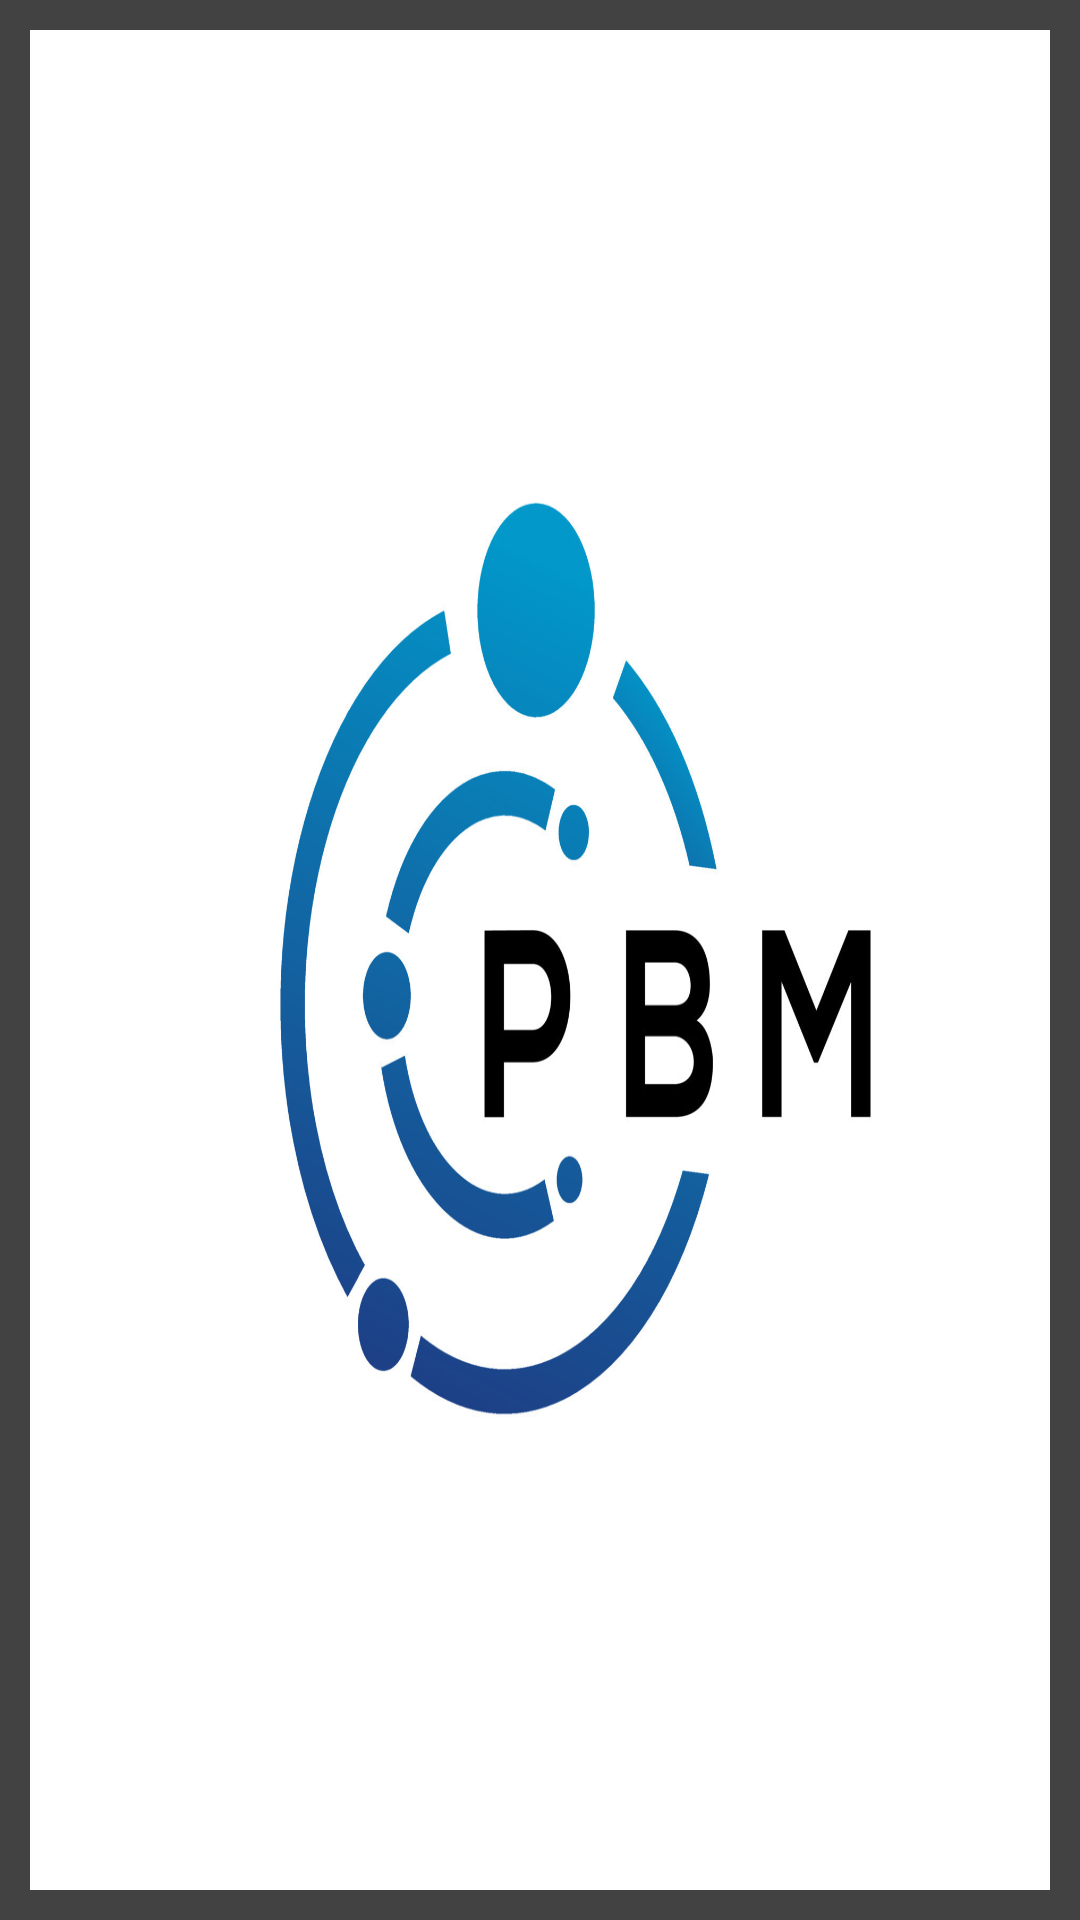

Produce the Android XML layout that renders to this screen, including the resource entries it uses.
<!-- AndroidManifest.xml: application theme Theme.A -->
<!-- res/layout/notificationrv.xml -->
<?xml version="1.0" encoding="utf-8"?>
<androidx.cardview.widget.CardView xmlns:android="http://schemas.android.com/apk/res/android"
    xmlns:app="http://schemas.android.com/apk/res-auto"
    xmlns:tools="http://schemas.android.com/tools"
    android:layout_width="match_parent"
    android:layout_height="wrap_content"
    android:background="@color/white"
    >

    <androidx.constraintlayout.widget.ConstraintLayout
        android:layout_width="match_parent"
        android:layout_height="match_parent"
        android:layout_margin="10dp"
        android:background="@drawable/logo">

        <TextView
            android:id="@+id/notificationText"
            android:layout_width="wrap_content"
            android:layout_height="wrap_content"
            android:layout_margin="20dp"
            android:gravity="center_vertical"
            android:textColor="@color/black"
            android:textSize="16dp"
            android:textStyle="bold"
            app:layout_constraintBottom_toBottomOf="parent"
            app:layout_constraintStart_toStartOf="parent"
            app:layout_constraintTop_toTopOf="parent"
            app:layout_constraintVertical_bias="0.5"></TextView>

        <TextView
            android:id="@+id/notification_time"
            android:layout_width="94dp"
            android:layout_height="31dp"
            android:layout_margin="20dp"
            android:gravity="center_vertical"
            android:textColor="@color/black"
            android:textSize="16dp"
            app:layout_constraintBottom_toBottomOf="parent"
            app:layout_constraintEnd_toEndOf="parent"
            app:layout_constraintHorizontal_bias="0.885"
            app:layout_constraintStart_toEndOf="@+id/notificationText"
            app:layout_constraintTop_toTopOf="parent" />

    </androidx.constraintlayout.widget.ConstraintLayout>

</androidx.cardview.widget.CardView>
<!-- resources referenced by this layout -->
<resources>
  <!-- drawable logo: jpg bitmap (drawable, 95814 bytes) -->
  <!-- not gathered from this repository: default colours our renderer supplied (Android Studio template values) -->
  <color name="black">#FF000000</color>
  <color name="white">#FFFFFFFF</color>
</resources>
